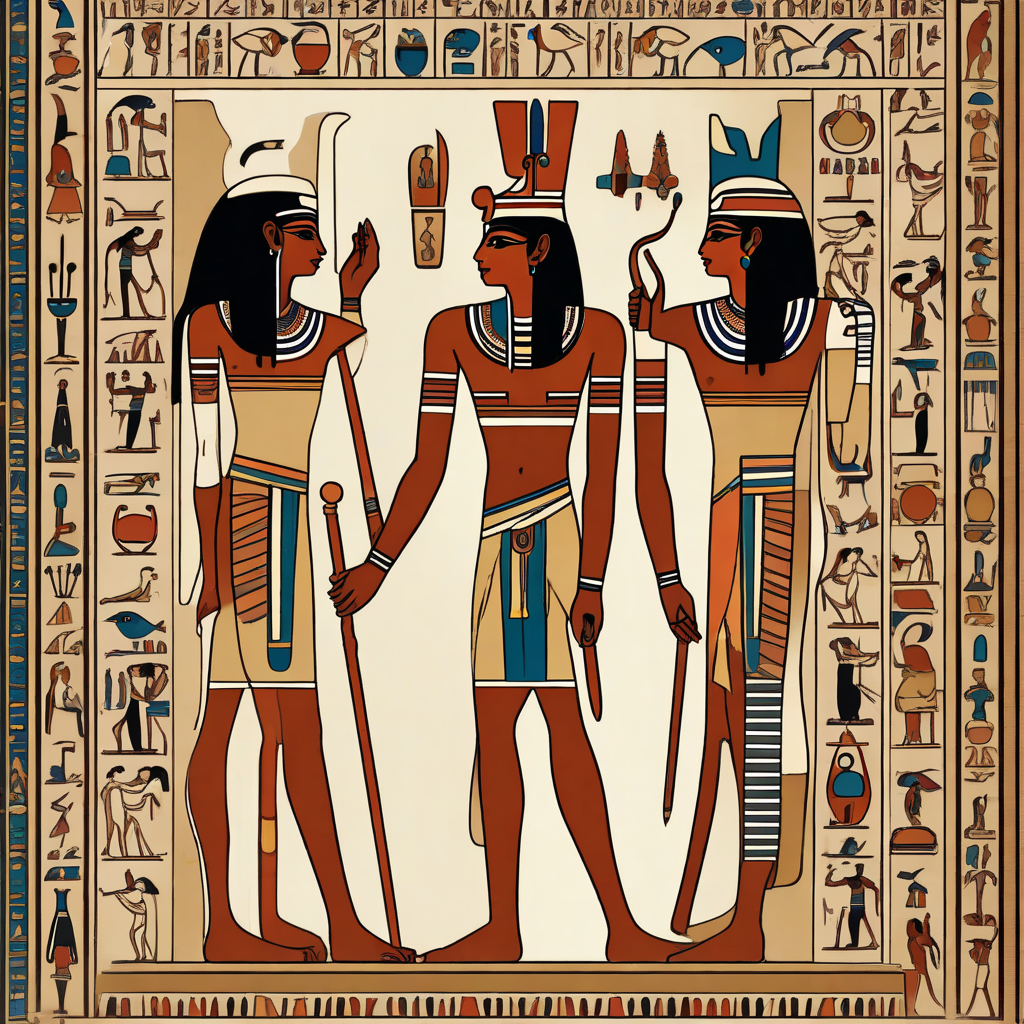
Generation parameters embedded in this image by ComfyUI (PNG 'prompt' text chunk: the API-format workflow graph, JSON):
{"3":{"inputs":{"seed":712430777173142,"steps":20,"cfg":2.5,"sampler_name":"euler","scheduler":"karras","denoise":1.0,"model":["14",0],"positive":["12",0],"negative":["12",1],"latent_image":["12",2]},"class_type":"KSampler","_meta":{"title":"KSampler"}},"8":{"inputs":{"samples":["3",0],"vae":["15",2]},"class_type":"VAEDecode","_meta":{"title":"VAE Decode"}},"12":{"inputs":{"width":1024,"height":1024,"video_frames":25,"motion_bucket_id":127,"fps":6,"augmentation_level":0.5,"clip_vision":["15",1],"vae":["15",2]},"class_type":"SVD_img2vid_Conditioning","_meta":{"title":"SVD_img2vid_Conditioning"}},"14":{"inputs":{"min_cfg":1.0,"model":["15",0]},"class_type":"VideoLinearCFGGuidance","_meta":{"title":"VideoLinearCFGGuidance"}},"15":{"inputs":{"ckpt_name":"svd_xt.safetensors"},"class_type":"ImageOnlyCheckpointLoader","_meta":{"title":"Image Only Checkpoint Loader (img2vid model)"}},"16":{"inputs":{"ckpt_name":"DreamShaperXL1.0Alpha2_fixedVae_half_00001_.safetensors"},"class_type":"CheckpointLoaderSimple","_meta":{"title":"Load Checkpoint"}},"17":{"inputs":{"seed":0,"steps":15,"cfg":8.0,"sampler_name":"uni_pc_bh2","scheduler":"normal","denoise":1.0,"model":["16",0],"positive":["18",0],"negative":["19",0],"latent_image":["22",0]},"class_type":"KSampler","_meta":{"title":"KSampler"}},"18":{"inputs":{"text":"hieroglyph, egyptian party, fresk, old temple, luxurious, mythology","clip":["16",1]},"class_type":"CLIPTextEncode","_meta":{"title":"CLIP Text Encode (Prompt)"}},"19":{"inputs":{"text":"text","clip":["16",1]},"class_type":"CLIPTextEncode","_meta":{"title":"CLIP Text Encode (Prompt)"}},"20":{"inputs":{"samples":["17",0],"vae":["16",2]},"class_type":"VAEDecode","_meta":{"title":"VAE Decode"}},"21":{"inputs":{"images":["20",0]},"class_type":"PreviewImage","_meta":{"title":"Preview Image"}},"22":{"inputs":{"width":1024,"height":1024,"batch_size":1},"class_type":"EmptyLatentImage","_meta":{"title":"Empty Latent Image"}},"26":{"inputs":{"frame_rate":8.0,"loop_count":0,"filename_prefix":"AnimateDiff","format":"image/gif","pingpong":false,"save_output":false,"images":["8",0]},"class_type":"VHS_VideoCombine","_meta":{"title":"Video Combine 🎥🅥🅗🅢"}}}